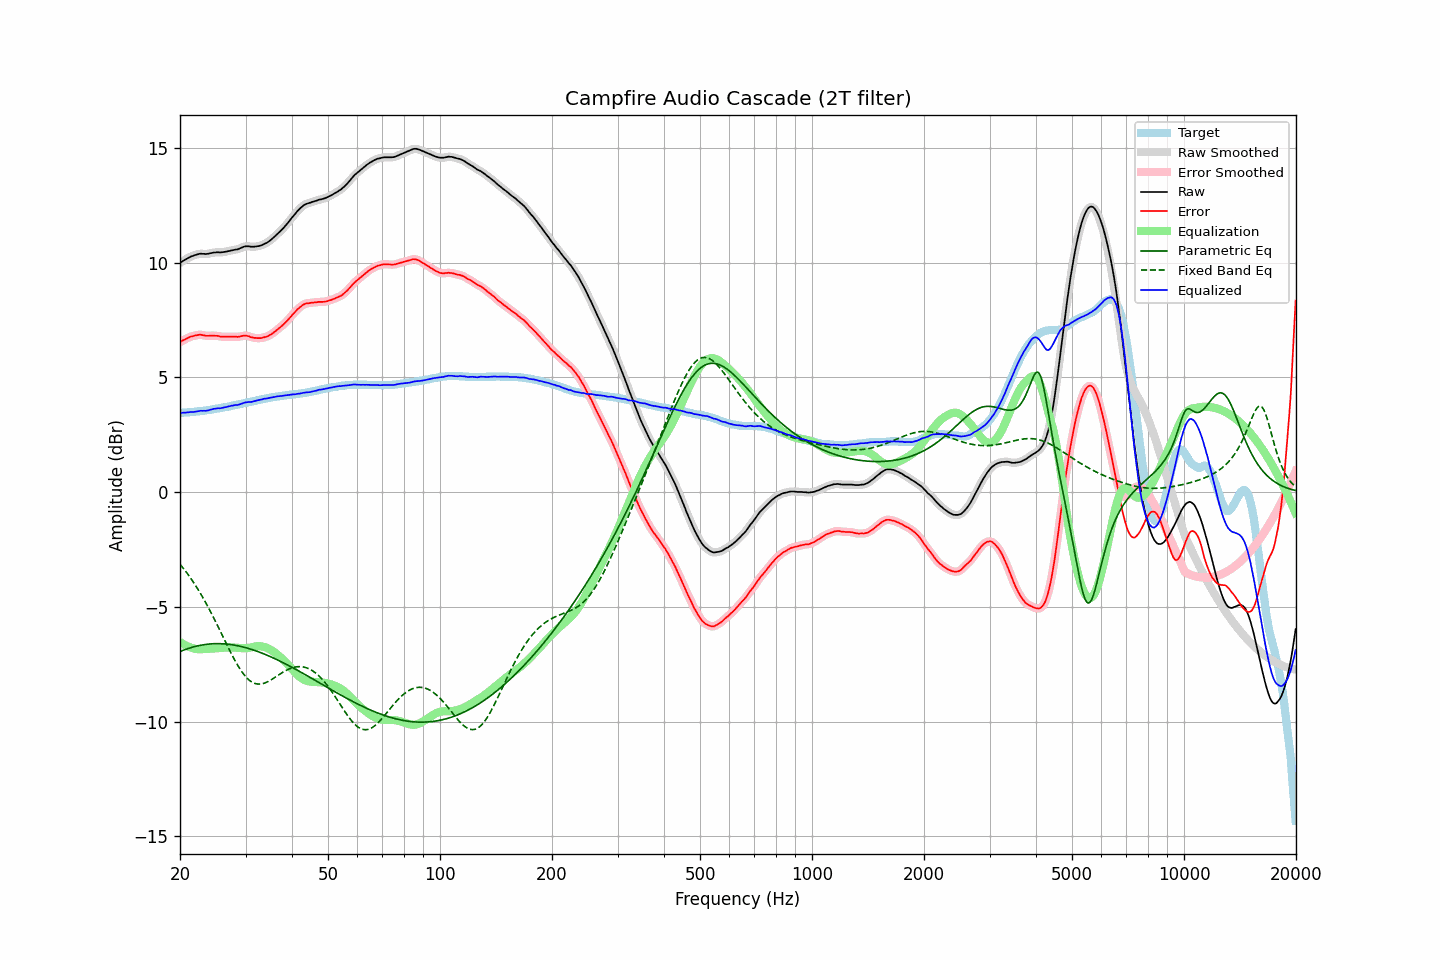

Data behind this chart, as committed beside it:
frequency, raw, error, smoothed, error_smoothed, equalization, parametric_eq, fixed_band_eq, equalized_raw, equalized_smoothed, target
20.00, 9.99, 6.54, 9.99, 6.54, -6.53, -6.95, -3.14, 3.45, 3.46, 3.45
20.20, 10.04, 6.59, 10.04, 6.58, -6.58, -6.92, -3.23, 3.46, 3.46, 3.45
20.40, 10.09, 6.63, 10.08, 6.62, -6.62, -6.89, -3.31, 3.47, 3.46, 3.46
20.61, 10.13, 6.65, 10.13, 6.66, -6.66, -6.87, -3.40, 3.47, 3.47, 3.47
20.81, 10.17, 6.70, 10.17, 6.69, -6.70, -6.84, -3.49, 3.47, 3.47, 3.47
21.02, 10.21, 6.73, 10.21, 6.73, -6.73, -6.82, -3.59, 3.48, 3.48, 3.48
21.23, 10.25, 6.77, 10.25, 6.76, -6.76, -6.80, -3.69, 3.49, 3.49, 3.48
21.44, 10.28, 6.79, 10.28, 6.78, -6.78, -6.77, -3.79, 3.50, 3.49, 3.49
21.66, 10.30, 6.80, 10.30, 6.80, -6.81, -6.75, -3.89, 3.49, 3.50, 3.50
21.87, 10.33, 6.83, 10.33, 6.82, -6.83, -6.73, -4.00, 3.50, 3.50, 3.50
22.09, 10.35, 6.84, 10.35, 6.84, -6.84, -6.72, -4.11, 3.51, 3.51, 3.51
22.31, 10.37, 6.85, 10.37, 6.85, -6.85, -6.70, -4.22, 3.52, 3.53, 3.52
22.54, 10.39, 6.86, 10.39, 6.86, -6.85, -6.69, -4.33, 3.54, 3.54, 3.52
22.76, 10.40, 6.87, 10.39, 6.86, -6.85, -6.67, -4.45, 3.55, 3.55, 3.53
22.99, 10.39, 6.85, 10.39, 6.85, -6.84, -6.66, -4.57, 3.54, 3.55, 3.54
23.22, 10.39, 6.84, 10.39, 6.83, -6.84, -6.65, -4.69, 3.55, 3.55, 3.55
23.45, 10.38, 6.82, 10.38, 6.82, -6.83, -6.64, -4.82, 3.54, 3.55, 3.56
23.69, 10.39, 6.82, 10.39, 6.82, -6.83, -6.63, -4.95, 3.56, 3.56, 3.57
23.92, 10.40, 6.82, 10.40, 6.82, -6.82, -6.62, -5.08, 3.57, 3.57, 3.58
24.16, 10.42, 6.83, 10.42, 6.82, -6.82, -6.62, -5.21, 3.60, 3.60, 3.59
24.40, 10.43, 6.83, 10.43, 6.82, -6.82, -6.61, -5.35, 3.61, 3.61, 3.60
24.65, 10.45, 6.83, 10.44, 6.82, -6.82, -6.61, -5.48, 3.63, 3.63, 3.62
24.89, 10.45, 6.82, 10.45, 6.82, -6.81, -6.60, -5.62, 3.64, 3.64, 3.63
25.14, 10.46, 6.82, 10.46, 6.81, -6.81, -6.60, -5.77, 3.65, 3.65, 3.64
25.39, 10.46, 6.80, 10.45, 6.80, -6.80, -6.60, -5.91, 3.66, 3.65, 3.65
25.65, 10.45, 6.79, 10.46, 6.79, -6.79, -6.61, -6.05, 3.66, 3.66, 3.66
25.91, 10.46, 6.78, 10.46, 6.78, -6.79, -6.61, -6.20, 3.67, 3.67, 3.68
26.16, 10.47, 6.78, 10.47, 6.77, -6.78, -6.61, -6.34, 3.69, 3.68, 3.69
26.43, 10.48, 6.78, 10.48, 6.77, -6.78, -6.62, -6.49, 3.70, 3.70, 3.70
26.69, 10.49, 6.78, 10.49, 6.78, -6.77, -6.62, -6.63, 3.71, 3.72, 3.71
26.96, 10.51, 6.78, 10.51, 6.78, -6.77, -6.63, -6.77, 3.74, 3.73, 3.73
27.23, 10.52, 6.78, 10.52, 6.78, -6.77, -6.64, -6.91, 3.75, 3.75, 3.74
27.50, 10.54, 6.78, 10.54, 6.78, -6.77, -6.65, -7.05, 3.77, 3.77, 3.76
27.77, 10.55, 6.78, 10.55, 6.78, -6.77, -6.66, -7.18, 3.78, 3.78, 3.77
28.05, 10.57, 6.78, 10.56, 6.77, -6.77, -6.67, -7.32, 3.79, 3.79, 3.79
28.33, 10.58, 6.78, 10.58, 6.77, -6.78, -6.68, -7.44, 3.80, 3.80, 3.80
28.62, 10.59, 6.77, 10.60, 6.77, -6.79, -6.70, -7.56, 3.80, 3.81, 3.82
28.90, 10.62, 6.79, 10.62, 6.78, -6.79, -6.71, -7.68, 3.82, 3.82, 3.83
29.19, 10.65, 6.80, 10.65, 6.80, -6.80, -6.73, -7.78, 3.85, 3.85, 3.85
29.48, 10.68, 6.82, 10.68, 6.82, -6.81, -6.74, -7.88, 3.87, 3.87, 3.86
29.78, 10.71, 6.83, 10.70, 6.82, -6.81, -6.76, -7.97, 3.90, 3.90, 3.88
30.08, 10.72, 6.83, 10.72, 6.82, -6.80, -6.78, -8.06, 3.91, 3.91, 3.89
30.38, 10.72, 6.81, 10.72, 6.81, -6.80, -6.80, -8.13, 3.92, 3.92, 3.91
30.68, 10.72, 6.80, 10.71, 6.79, -6.78, -6.82, -8.19, 3.93, 3.93, 3.92
30.99, 10.70, 6.76, 10.70, 6.76, -6.77, -6.84, -8.25, 3.93, 3.93, 3.94
31.30, 10.70, 6.75, 10.70, 6.74, -6.75, -6.87, -8.29, 3.95, 3.95, 3.95
31.61, 10.70, 6.73, 10.70, 6.73, -6.74, -6.89, -8.32, 3.96, 3.96, 3.97
31.93, 10.71, 6.73, 10.71, 6.72, -6.72, -6.91, -8.35, 3.98, 3.98, 3.98
32.24, 10.72, 6.72, 10.72, 6.72, -6.72, -6.94, -8.36, 4.00, 4.00, 4.00
32.57, 10.73, 6.72, 10.73, 6.71, -6.71, -6.96, -8.37, 4.01, 4.02, 4.01
32.89, 10.75, 6.72, 10.75, 6.72, -6.72, -6.99, -8.37, 4.03, 4.03, 4.03
33.22, 10.77, 6.73, 10.77, 6.73, -6.73, -7.02, -8.35, 4.04, 4.05, 4.04
33.55, 10.81, 6.75, 10.80, 6.74, -6.74, -7.05, -8.34, 4.07, 4.06, 4.06
33.89, 10.84, 6.77, 10.84, 6.76, -6.76, -7.07, -8.31, 4.08, 4.08, 4.07
34.23, 10.87, 6.78, 10.87, 6.78, -6.79, -7.10, -8.28, 4.08, 4.09, 4.09
34.57, 10.92, 6.82, 10.92, 6.81, -6.82, -7.13, -8.25, 4.10, 4.10, 4.10
34.92, 10.97, 6.85, 10.97, 6.85, -6.86, -7.16, -8.21, 4.11, 4.11, 4.11
35.27, 11.03, 6.89, 11.03, 6.90, -6.90, -7.19, -8.17, 4.13, 4.13, 4.13
35.62, 11.09, 6.94, 11.09, 6.94, -6.94, -7.23, -8.12, 4.14, 4.14, 4.14
35.97, 11.15, 7.00, 11.15, 7.00, -7.00, -7.26, -8.08, 4.15, 4.16, 4.15
... 635 more rows
